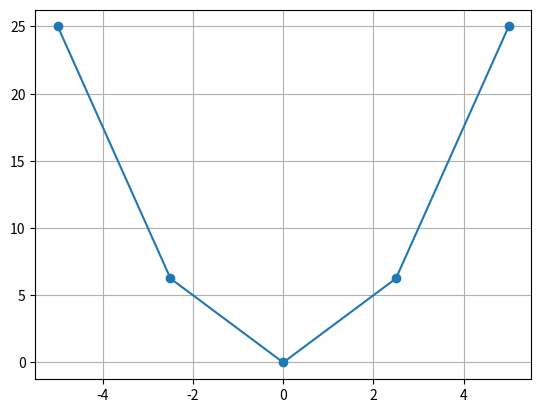

Reproduce this figure in Python.
# main.py

import pandas as pd
import numpy as np
import matplotlib.pyplot as plt


def ellipric(x):
    return x**2


def main():
    x = np.linspace(-5, 5, 5)
    f = ellipric(x)
    plt.plot(x, f, "-o")
    plt.grid()
    plt.show()


if __name__ == "__main__":
    main()
